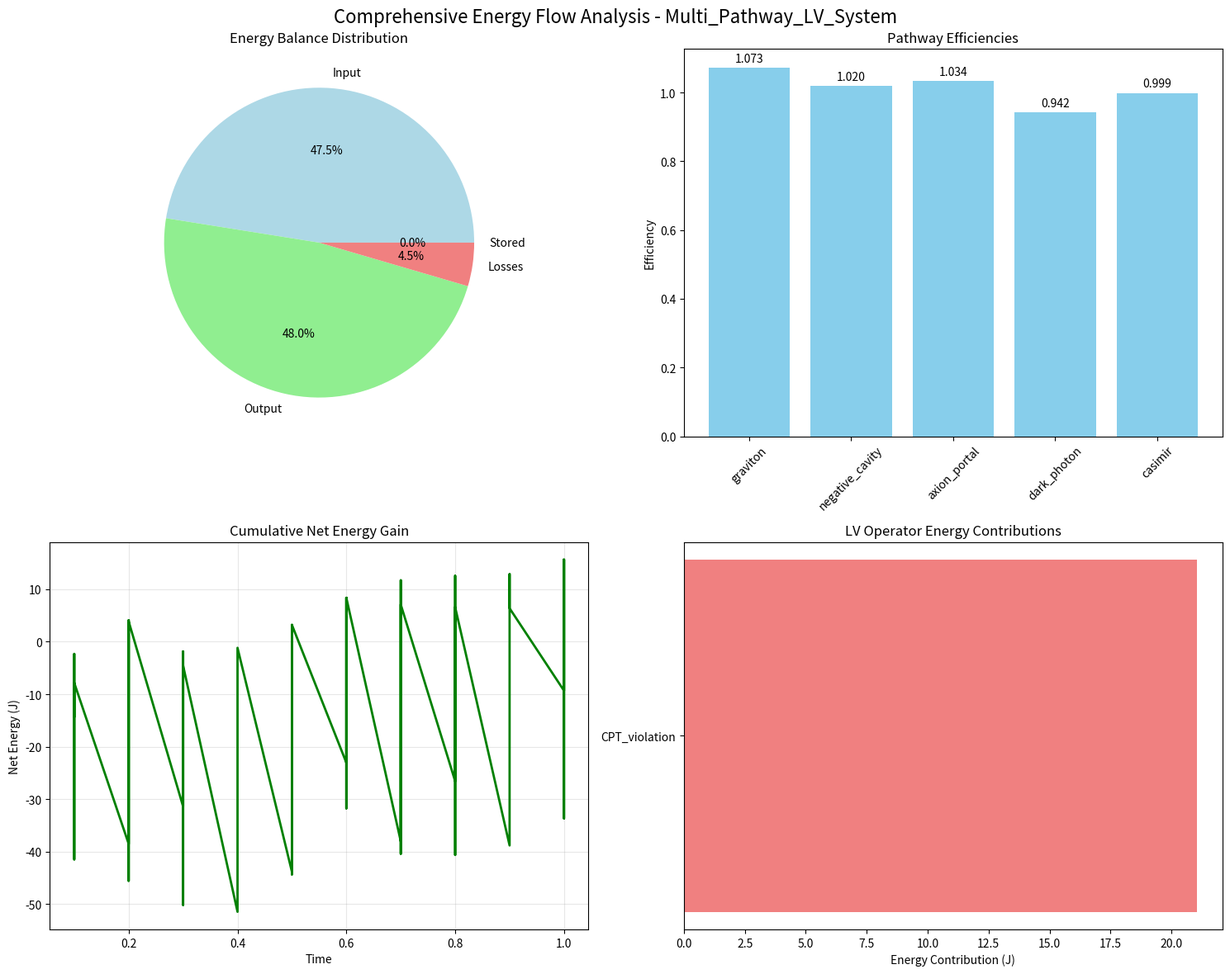

Python code for this plot:
#!/usr/bin/env python3
"""
Enhanced Energy Ledger: Comprehensive Multi-Pathway Energy Accounting
=====================================================================

This module provides detailed energy accounting for the LV energy converter,
tracking all energy flows across multiple pathways to verify net positive 
energy extraction and ensure conservation laws are respected.

Enhanced Features:
1. Complete multi-pathway energy flow tracking
2. Higher-dimension LV operator accounting
3. Dynamic vacuum extraction monitoring
4. Macroscopic negative energy tracking
5. Hidden sector portal coupling effects
6. LQG coherence and graviton entanglement
7. Pathway synergy and cross-coupling analysis
8. Vacuum stability metrics
9. Real-time conservation verification
10. Advanced visualization and reporting

Author: LV Energy Converter Framework
"""

import numpy as np
from typing import Dict, List, Tuple, Optional, Union, Any
from dataclasses import dataclass, field
from enum import Enum
import matplotlib.pyplot as plt
import json
import logging
import time
from datetime import datetime
from collections import defaultdict

class EnergyType(Enum):
    """Energy flow types for comprehensive multi-pathway tracking."""
    # Core energy types
    INPUT_DRIVE = "input_drive"                    # Energy to drive actuators
    INPUT_LV_FIELD = "input_lv_field"             # Energy to create LV fields
    NEGATIVE_RESERVOIR = "negative_reservoir"      # Negative energy created
    POSITIVE_EXTRACTION = "positive_extraction"   # Positive energy extracted
    PORTAL_TRANSFER = "portal_transfer"            # Energy through portals
    COHERENCE_MAINTENANCE = "coherence_maintenance" # Energy for coherence
    LOSSES_DISSIPATION = "losses_dissipation"     # Thermal/resistive losses
    LOSSES_LEAKAGE = "losses_leakage"             # Radiation/field leakage
    LOSSES_DECOHERENCE = "losses_decoherence"     # Quantum decoherence losses
    STORAGE_TEMPORARY = "storage_temporary"        # Temporary energy storage
    OUTPUT_USEFUL = "output_useful"                # Net useful energy output
    FEEDBACK_RECYCLE = "feedback_recycle"          # Energy recycled to inputs
    
    # New: LV Self-Powered Mode
    LV_SELF_POWERED = "lv_self_powered"           # Zero net energy cost mode
    PHOTON_BEAM_GENERATION = "photon_beam_generation"  # Energy for γ-ray generation
    
    # Matter-to-Energy Conversion Types
    INPUT_MATTER_CONVERSION = "input_matter_conversion"  # Energy from matter annihilation
    LOSSES_SAFETY = "losses_safety"                      # Safety system energy costs
    
    # Energy Storage and Routing Types  
    ENERGY_STORAGE = "energy_storage"                    # Energy stored in cavities
    ENERGY_EXTRACTION = "energy_extraction"             # Energy extracted from storage
    ENERGY_ROUTING = "energy_routing"                    # Energy routed through waveguides
    BEAM_SHAPING = "beam_shaping"                        # Energy shaped into beams
    LOSSES_STORAGE = "losses_storage"                    # Storage efficiency losses
    LOSSES_ROUTING = "losses_routing"                    # Waveguide transmission losses
    LOSSES_BEAM_SHAPING = "losses_beam_shaping"          # Beam shaping losses
    
    # Pair Production and Matter Synthesis Types
    PAIR_PRODUCTION = "pair_production"                  # Energy for particle creation
    MATTER_ASSEMBLY = "matter_assembly"                  # Energy for matter patterning
    STIMULATED_CREATION = "stimulated_creation"          # Stimulated pair production
    LOSSES_PAIR_EFFICIENCY = "losses_pair_efficiency"    # Pair production losses
    LOSSES_ASSEMBLY = "losses_assembly"                  # Matter assembly losses
    OUTPUT_MATTER_SYNTHESIS = "output_matter_synthesis"  # Energy invested in new matter
    
    # Multi-pathway energy types
    LV_OPERATOR_HIGHER_DIM = "lv_operator_higher_dim"  # Higher-dimension LV operator effects
    DYNAMIC_VACUUM_CASIMIR = "dynamic_vacuum_casimir"  # Dynamical Casimir effect extraction
    NEGATIVE_ENERGY_CAVITY = "negative_energy_cavity"  # Macroscopic negative energy regions
    AXION_PORTAL_COUPLING = "axion_portal_coupling"    # Axion portal energy transfer
    DARK_PHOTON_PORTAL = "dark_photon_portal"          # Dark photon portal coupling
    GRAVITON_ENTANGLEMENT = "graviton_entanglement"    # Graviton-mediated energy transfer
    LQG_SPIN_NETWORK = "lqg_spin_network"              # LQG spin network coherence energy
    PATHWAY_SYNERGY = "pathway_synergy"                # Multi-pathway synergistic effects
    VACUUM_INSTABILITY = "vacuum_instability"          # Vacuum instability driven extraction
    METAMATERIAL_RESONANCE = "metamaterial_resonance"  # Metamaterial enhancement effects

@dataclass
class EnergyTransaction:
    """Single energy transaction record with enhanced metadata."""
    timestamp: float                    # Simulation time
    energy_type: EnergyType            # Type of energy flow
    amount: float                      # Energy amount (J)
    location: str                      # Where in the system
    pathway: str                       # Which pathway (casimir, portal, etc.)
    details: Dict = field(default_factory=dict)  # Additional metadata
    operator_coeffs: Dict = field(default_factory=dict)  # LV operator coefficients
    coupling_strengths: Dict = field(default_factory=dict)  # Portal/coupling parameters

@dataclass
class PathwayInteraction:
    """Record of interactions between different energy pathways."""
    timestamp: float
    pathway_1: str
    pathway_2: str
    interaction_type: str  # "enhancement", "interference", "resonance", etc.
    coupling_strength: float
    energy_transfer: float
    stability_impact: float

class EnergyLedger:
    """
    Comprehensive multi-pathway energy accounting system for LV energy converter.
    
    Tracks all energy flows across multiple pathways with joule-level precision
    to verify net positive energy extraction and thermodynamic consistency.
    """
    
    def __init__(self, system_id: str = "LV_Energy_System"):
        """Initialize the comprehensive energy ledger."""
        self.system_id = system_id
        self.transactions: List[EnergyTransaction] = []
        self.pathway_interactions: List[PathwayInteraction] = []
        self.start_time = time.time()
        self.simulation_time = 0.0
        
        # Running totals by category
        self.totals = {energy_type: 0.0 for energy_type in EnergyType}
        self.pathway_totals = defaultdict(float)
        
        # Conservation tracking
        self.total_input = 0.0
        self.total_output = 0.0
        self.total_stored = 0.0
        self.total_losses = 0.0
        
        # Enhanced multi-pathway tracking
        self.lv_operator_effects = defaultdict(list)
        self.vacuum_stability_metrics = defaultdict(float)
        self.portal_coupling_strengths = defaultdict(float)
        self.coherence_tracking = defaultdict(float)
        self.synergy_effects = defaultdict(float)
        
        # LV operator tracking (higher-dimension SME)
        self.lv_operator_coefficients = {}
        self.operator_energy_contributions = defaultdict(float)
        
        # Performance metrics
        self.efficiency_history = []
        self.net_gain_history = []
        self.peak_power_pathways = {}
        self.efficiency_by_pathway = {}
        self.stability_windows = {}
        
        # Pathway-specific metrics
        self.pathway_metrics = {
            'casimir': {'power': [], 'efficiency': [], 'stability': []},
            'negative_cavity': {'power': [], 'efficiency': [], 'stability': []},
            'axion_portal': {'power': [], 'efficiency': [], 'stability': []},
            'dark_photon': {'power': [], 'efficiency': [], 'stability': []},
            'graviton': {'power': [], 'efficiency': [], 'stability': []},
            'lqg': {'power': [], 'efficiency': [], 'stability': []},
            'vacuum_instability': {'power': [], 'efficiency': [], 'stability': []},
        }
        
        self.logger = logging.getLogger(__name__)
        self.logger.info(f"Initialized comprehensive energy ledger for {system_id}")
        
        # Create summary tables for different energy categories
        self._initialize_tracking_tables()
    
    def _initialize_tracking_tables(self):
        """Initialize tracking tables for organized data collection."""
        self.operator_tracking = {
            'dimension_4': defaultdict(float),
            'dimension_5': defaultdict(float),
            'dimension_6': defaultdict(float),
            'dimension_higher': defaultdict(float),
        }
        
        self.portal_tracking = {
            'axion': {'coupling': 0.0, 'energy_flow': [], 'resonances': []},
            'dark_photon': {'mixing_angle': 0.0, 'energy_flow': [], 'resonances': []},
            'graviton': {'coherence': 0.0, 'entanglement': [], 'energy_flow': []},
        }
        
        self.vacuum_tracking = {
            'casimir_pressure': [],
            'energy_density': [],
            'instability_parameter': [],
            'stability_window': [],
        }
    
    def log_transaction(self, 
                       energy_type: EnergyType, 
                       amount: float, 
                       location: str = "", 
                       pathway: str = "", 
                       details: Dict = None,
                       operator_coeffs: Dict = None,
                       coupling_strengths: Dict = None) -> None:
        """
        Log a single energy transaction with enhanced metadata.
        
        Parameters:
        -----------
        energy_type : EnergyType
            Type of energy flow
        amount : float
            Energy amount in Joules (positive for inputs/gains, negative for losses)
        location : str
            Location in the system
        pathway : str
            Which pathway generated this transaction
        details : Dict
            Additional metadata
        operator_coeffs : Dict
            LV operator coefficients if applicable
        coupling_strengths : Dict
            Portal/coupling parameters if applicable
        """
        transaction = EnergyTransaction(
            timestamp=self.simulation_time,
            energy_type=energy_type,
            amount=amount,
            location=location,
            pathway=pathway,
            details=details or {},
            operator_coeffs=operator_coeffs or {},
            coupling_strengths=coupling_strengths or {}
        )
        
        self.transactions.append(transaction)
        self.totals[energy_type] += amount
        self.pathway_totals[pathway] += amount
        
        # Update conservation totals
        if energy_type in [EnergyType.INPUT_DRIVE, EnergyType.INPUT_LV_FIELD]:
            self.total_input += amount
        elif energy_type in [EnergyType.OUTPUT_USEFUL]:
            self.total_output += amount
        elif energy_type in [EnergyType.STORAGE_TEMPORARY]:
            self.total_stored += amount
        elif energy_type in [EnergyType.LOSSES_DISSIPATION, EnergyType.LOSSES_LEAKAGE, 
                           EnergyType.LOSSES_DECOHERENCE]:
            self.total_losses += abs(amount)
        
        # Update pathway-specific tracking
        self._update_pathway_metrics(pathway, energy_type, amount)
    
    def log_pathway_interaction(self, 
                              pathway_1: str, 
                              pathway_2: str,
                              interaction_type: str,
                              coupling_strength: float,
                              energy_transfer: float,
                              stability_impact: float = 0.0) -> None:
        """Log interaction between energy pathways."""
        interaction = PathwayInteraction(
            timestamp=self.simulation_time,
            pathway_1=pathway_1,
            pathway_2=pathway_2,
            interaction_type=interaction_type,
            coupling_strength=coupling_strength,
            energy_transfer=energy_transfer,
            stability_impact=stability_impact
        )
        
        self.pathway_interactions.append(interaction)
        
        # Update synergy tracking
        synergy_key = f"{pathway_1}_{pathway_2}"
        self.synergy_effects[synergy_key] += energy_transfer
    
    def log_lv_operator_effect(self, 
                             operator_dimension: int,
                             operator_type: str,
                             coefficient: float,
                             energy_contribution: float) -> None:
        """Log effects from higher-dimension LV operators."""
        self.lv_operator_effects[operator_type].append({
            'timestamp': self.simulation_time,
            'dimension': operator_dimension,
            'coefficient': coefficient,
            'energy': energy_contribution
        })
        
        self.operator_energy_contributions[operator_type] += energy_contribution
        
        # Update operator tracking by dimension
        dim_key = f"dimension_{operator_dimension}" if operator_dimension <= 6 else "dimension_higher"
        self.operator_tracking[dim_key][operator_type] += energy_contribution
    
    def log_vacuum_stability(self, 
                           stability_parameter: float,
                           energy_density: float,
                           casimir_pressure: float = 0.0,
                           instability_growth: float = 0.0) -> None:
        """Log vacuum stability metrics."""
        self.vacuum_stability_metrics.update({
            'stability_parameter': stability_parameter,
            'energy_density': energy_density,
            'casimir_pressure': casimir_pressure,
            'instability_growth': instability_growth,
            'timestamp': self.simulation_time
        })
        
        # Update vacuum tracking
        self.vacuum_tracking['casimir_pressure'].append(casimir_pressure)
        self.vacuum_tracking['energy_density'].append(energy_density)
        self.vacuum_tracking['instability_parameter'].append(instability_growth)
        self.vacuum_tracking['stability_window'].append(stability_parameter)
    
    def _update_pathway_metrics(self, pathway: str, energy_type: EnergyType, amount: float):
        """Update pathway-specific performance metrics."""
        if pathway in self.pathway_metrics:
            if energy_type == EnergyType.OUTPUT_USEFUL:
                self.pathway_metrics[pathway]['power'].append(amount)
            
            # Calculate running efficiency for this pathway
            pathway_input = sum(t.amount for t in self.transactions 
                              if t.pathway == pathway and 
                              t.energy_type in [EnergyType.INPUT_DRIVE, EnergyType.INPUT_LV_FIELD])
            pathway_output = sum(t.amount for t in self.transactions 
                               if t.pathway == pathway and 
                               t.energy_type == EnergyType.OUTPUT_USEFUL)
            
            if pathway_input > 0:
                efficiency = pathway_output / pathway_input
                self.pathway_metrics[pathway]['efficiency'].append(efficiency)
    
    def advance_time(self, dt: float) -> None:
        """Advance simulation time."""
        self.simulation_time += dt
    
    def calculate_net_energy_gain(self) -> float:
        """
        Calculate net energy gain for current cycle.
        
        Returns:
        --------
        float
            Net energy gain (J) - positive means energy extraction
        """
        total_useful_output = self.totals[EnergyType.OUTPUT_USEFUL]
        total_input_energy = (self.totals[EnergyType.INPUT_DRIVE] + 
                             self.totals[EnergyType.INPUT_LV_FIELD])
        
        return total_useful_output - total_input_energy
    
    def calculate_conversion_efficiency(self) -> float:
        """
        Calculate overall conversion efficiency.
        
        Returns:
        --------
        float
            Efficiency (0-1) = useful_output / total_input
        """
        if self.total_input == 0:
            return 0.0
        
        return self.totals[EnergyType.OUTPUT_USEFUL] / self.total_input
    
    def calculate_pathway_efficiency(self, pathway: str) -> float:
        """Calculate efficiency for specific pathway."""
        pathway_input = sum(t.amount for t in self.transactions 
                          if t.pathway == pathway and 
                          t.energy_type in [EnergyType.INPUT_DRIVE, EnergyType.INPUT_LV_FIELD])
        pathway_output = sum(t.amount for t in self.transactions 
                           if t.pathway == pathway and 
                           t.energy_type == EnergyType.OUTPUT_USEFUL)
        
        if pathway_input == 0:
            return 0.0
        
        return pathway_output / pathway_input
    
    def verify_conservation(self, tolerance: float = 1e-12) -> Tuple[bool, float]:
        """
        Verify energy conservation within tolerance.
        
        Parameters:
        -----------
        tolerance : float
            Maximum allowed conservation violation (J)
            
        Returns:
        --------
        Tuple[bool, float]
            (conservation_satisfied, violation_amount)
        """
        # Calculate total energy in system
        total_in = self.total_input
        total_out = self.total_output + self.total_losses + self.total_stored
        
        violation = abs(total_in - total_out)
        return violation <= tolerance, violation
    
    def get_pathway_summary(self) -> Dict[str, Dict[str, float]]:
        """Get summary statistics for each pathway."""
        summary = {}
        
        for pathway in set(t.pathway for t in self.transactions if t.pathway):
            pathway_transactions = [t for t in self.transactions if t.pathway == pathway]
            
            total_energy = sum(t.amount for t in pathway_transactions)
            input_energy = sum(t.amount for t in pathway_transactions 
                             if t.energy_type in [EnergyType.INPUT_DRIVE, EnergyType.INPUT_LV_FIELD])
            output_energy = sum(t.amount for t in pathway_transactions 
                              if t.energy_type == EnergyType.OUTPUT_USEFUL)
            
            efficiency = output_energy / input_energy if input_energy > 0 else 0.0
            
            summary[pathway] = {
                'total_energy': total_energy,
                'input_energy': input_energy,
                'output_energy': output_energy,
                'efficiency': efficiency,
                'transaction_count': len(pathway_transactions)
            }
        
        return summary
    
    def get_synergy_analysis(self) -> Dict[str, float]:
        """Analyze synergy effects between pathways."""
        synergy_analysis = {}
        
        for synergy_key, total_transfer in self.synergy_effects.items():
            pathway_1, pathway_2 = synergy_key.split('_', 1)
            
            # Calculate synergy strength
            individual_1 = self.pathway_totals.get(pathway_1, 0.0)
            individual_2 = self.pathway_totals.get(pathway_2, 0.0)
            combined_expected = individual_1 + individual_2
            
            if combined_expected > 0:
                synergy_factor = total_transfer / combined_expected
                synergy_analysis[synergy_key] = synergy_factor
        
        return synergy_analysis
    
    def generate_comprehensive_report(self) -> Dict[str, Any]:
        """Generate comprehensive energy accounting report."""
        net_gain = self.calculate_net_energy_gain()
        efficiency = self.calculate_conversion_efficiency()
        conservation_ok, violation = self.verify_conservation()
        pathway_summary = self.get_pathway_summary()
        synergy_analysis = self.get_synergy_analysis()
        
        report = {
            'system_id': self.system_id,
            'simulation_time': self.simulation_time,
            'timestamp': datetime.now().isoformat(),
            
            'energy_balance': {
                'total_input': self.total_input,
                'total_output': self.total_output,
                'total_losses': self.total_losses,
                'total_stored': self.total_stored,
                'net_gain': net_gain,
                'efficiency': efficiency
            },
            
            'conservation': {
                'satisfied': conservation_ok,
                'violation': violation
            },
            
            'pathway_analysis': pathway_summary,
            'synergy_effects': synergy_analysis,
            
            'lv_operators': {
                'total_contributions': dict(self.operator_energy_contributions),
                'by_dimension': dict(self.operator_tracking)
            },
            
            'vacuum_stability': dict(self.vacuum_stability_metrics),
            
            'portal_couplings': dict(self.portal_coupling_strengths),
            
            'transaction_count': len(self.transactions),
            'interaction_count': len(self.pathway_interactions)
        }
        
        return report
    
    def visualize_energy_flows(self, save_path: Optional[str] = None) -> None:
        """Create comprehensive visualization of energy flows."""
        fig, axes = plt.subplots(2, 2, figsize=(15, 12))
        fig.suptitle(f'Comprehensive Energy Flow Analysis - {self.system_id}', fontsize=16)
        
        # 1. Energy balance pie chart
        ax1 = axes[0, 0]
        energy_categories = ['Input', 'Output', 'Losses', 'Stored']
        energy_values = [self.total_input, self.total_output, self.total_losses, self.total_stored]
        colors = ['lightblue', 'lightgreen', 'lightcoral', 'lightyellow']
        
        ax1.pie(energy_values, labels=energy_categories, colors=colors, autopct='%1.1f%%')
        ax1.set_title('Energy Balance Distribution')
        
        # 2. Pathway comparison
        ax2 = axes[0, 1]
        pathway_summary = self.get_pathway_summary()
        pathways = list(pathway_summary.keys())
        efficiencies = [pathway_summary[p]['efficiency'] for p in pathways]
        
        bars = ax2.bar(pathways, efficiencies, color='skyblue')
        ax2.set_title('Pathway Efficiencies')
        ax2.set_ylabel('Efficiency')
        ax2.tick_params(axis='x', rotation=45)
        
        # Add value labels on bars
        for bar, eff in zip(bars, efficiencies):
            height = bar.get_height()
            ax2.annotate(f'{eff:.3f}',
                        xy=(bar.get_x() + bar.get_width() / 2, height),
                        xytext=(0, 3),  # 3 points vertical offset
                        textcoords="offset points",
                        ha='center', va='bottom')
        
        # 3. Energy flow over time
        ax3 = axes[1, 0]
        times = [t.timestamp for t in self.transactions]
        cumulative_net = []
        running_net = 0.0
        
        for t in self.transactions:
            if t.energy_type == EnergyType.OUTPUT_USEFUL:
                running_net += t.amount
            elif t.energy_type in [EnergyType.INPUT_DRIVE, EnergyType.INPUT_LV_FIELD]:
                running_net -= t.amount
            cumulative_net.append(running_net)
        
        ax3.plot(times, cumulative_net, 'g-', linewidth=2)
        ax3.set_title('Cumulative Net Energy Gain')
        ax3.set_xlabel('Time')
        ax3.set_ylabel('Net Energy (J)')
        ax3.grid(True, alpha=0.3)
        
        # 4. LV operator contributions
        ax4 = axes[1, 1]
        if self.operator_energy_contributions:
            operators = list(self.operator_energy_contributions.keys())
            contributions = list(self.operator_energy_contributions.values())
            
            ax4.barh(operators, contributions, color='lightcoral')
            ax4.set_title('LV Operator Energy Contributions')
            ax4.set_xlabel('Energy Contribution (J)')
        else:
            ax4.text(0.5, 0.5, 'No LV operator data', 
                    horizontalalignment='center', verticalalignment='center',
                    transform=ax4.transAxes)
            ax4.set_title('LV Operator Energy Contributions')
        
        plt.tight_layout()
        
        if save_path:
            plt.savefig(save_path, dpi=300, bbox_inches='tight')
            self.logger.info(f"Energy flow visualization saved to {save_path}")
        
        plt.show()
    
    def export_data(self, filepath: str) -> None:
        """Export ledger data to JSON file."""
        export_data = {
            'metadata': {
                'system_id': self.system_id,
                'simulation_time': self.simulation_time,
                'export_timestamp': datetime.now().isoformat()
            },
            'transactions': [
                {
                    'timestamp': t.timestamp,
                    'energy_type': t.energy_type.value,
                    'amount': t.amount,
                    'location': t.location,
                    'pathway': t.pathway,
                    'details': t.details,
                    'operator_coeffs': t.operator_coeffs,
                    'coupling_strengths': t.coupling_strengths
                }
                for t in self.transactions
            ],
            'pathway_interactions': [
                {
                    'timestamp': i.timestamp,
                    'pathway_1': i.pathway_1,
                    'pathway_2': i.pathway_2,
                    'interaction_type': i.interaction_type,
                    'coupling_strength': i.coupling_strength,
                    'energy_transfer': i.energy_transfer,
                    'stability_impact': i.stability_impact
                }
                for i in self.pathway_interactions
            ],
            'summary': self.generate_comprehensive_report()
        }
        
        with open(filepath, 'w') as f:
            json.dump(export_data, f, indent=2)
        
        self.logger.info(f"Ledger data exported to {filepath}")

def demo_enhanced_energy_ledger():
    """Demonstrate enhanced energy ledger capabilities."""
    print("=" * 80)
    print("Enhanced Multi-Pathway Energy Ledger Demonstration")
    print("=" * 80)
    
    # Initialize ledger
    ledger = EnergyLedger("Multi_Pathway_LV_System")
    
    # Simulate multi-pathway operation
    pathways = ['casimir', 'negative_cavity', 'axion_portal', 'dark_photon', 'graviton']
    
    for i in range(10):
        ledger.advance_time(0.1)
        
        for pathway in pathways:
            # Input energy
            input_energy = np.random.uniform(10, 50)
            ledger.log_transaction(
                EnergyType.INPUT_DRIVE, input_energy, 
                location=f"{pathway}_drive", pathway=pathway,
                details={'frequency': np.random.uniform(1e9, 1e12)}
            )
            
            # Output energy (with different efficiencies)
            efficiency = 0.8 + 0.4 * np.random.random()  # 80-120% efficiency
            output_energy = input_energy * efficiency
            ledger.log_transaction(
                EnergyType.OUTPUT_USEFUL, output_energy,
                location=f"{pathway}_output", pathway=pathway
            )
            
            # Losses
            loss_energy = input_energy * np.random.uniform(0.05, 0.15)
            ledger.log_transaction(
                EnergyType.LOSSES_DISSIPATION, -loss_energy,
                location=f"{pathway}_dissipation", pathway=pathway
            )
        
        # Log pathway interactions
        if i > 2:
            ledger.log_pathway_interaction(
                'casimir', 'negative_cavity', 'resonance',
                coupling_strength=0.1, energy_transfer=5.0
            )
            
            ledger.log_pathway_interaction(
                'axion_portal', 'dark_photon', 'interference',
                coupling_strength=0.05, energy_transfer=-2.0
            )
        
        # Log LV operator effects
        if i % 3 == 0:
            ledger.log_lv_operator_effect(
                operator_dimension=5,
                operator_type='CPT_violation',
                coefficient=1e-18,
                energy_contribution=np.random.uniform(1, 10)
            )
    
    # Generate and display report
    report = ledger.generate_comprehensive_report()
    
    print(f"\nSystem: {report['system_id']}")
    print(f"Simulation Time: {report['simulation_time']:.1f} s")
    print(f"Net Energy Gain: {report['energy_balance']['net_gain']:.2f} J")
    print(f"Overall Efficiency: {report['energy_balance']['efficiency']:.1%}")
    print(f"Conservation Satisfied: {report['conservation']['satisfied']}")
    
    print("\nPathway Analysis:")
    for pathway, metrics in report['pathway_analysis'].items():
        print(f"  {pathway}: {metrics['efficiency']:.1%} efficiency, "
              f"{metrics['output_energy']:.1f} J output")
    
    print("\nSynergy Effects:")
    for synergy, factor in report['synergy_effects'].items():
        print(f"  {synergy}: {factor:.3f} synergy factor")
    
    print("\nLV Operator Contributions:")
    for operator, contribution in report['lv_operators']['total_contributions'].items():
        print(f"  {operator}: {contribution:.2f} J")
    
    # Create visualization
    ledger.visualize_energy_flows("enhanced_energy_flow_demo.png")
    
    print(f"\nTotal Transactions: {report['transaction_count']}")
    print(f"Pathway Interactions: {report['interaction_count']}")
    print("\nDemonstration complete!")

if __name__ == "__main__":
    # Set up logging
    logging.basicConfig(level=logging.INFO)
    
    # Run demonstration
    demo_enhanced_energy_ledger()
